Run: headless pygame with SDL's dummy video driver; simulated clock (each Clock.tick advances the game by its frame time, no real sleeping); random seed 0; keys injected as events and as key.get_pressed() state; no mouse input.
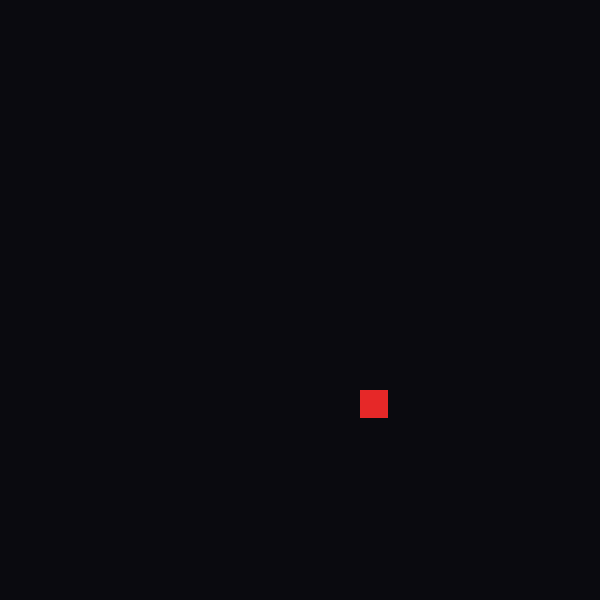
Frame 1 of 1 · flips 1–60 · no input (game ended)

The pygame program that drew these frames:

import random
import sys
from pathlib import Path

import pygame

pygame.init()

ANCHO, ALTO = 600, 600
CELDA = 30
COLUMNAS = ANCHO // CELDA
FILAS = ALTO // CELDA

# La manzana dorada vale más, pero aparece poco y no espera para siempre.
PUNTOS_DORADA = 5
PROBABILIDAD_DORADA = 0.2   # 1 de cada 5 manzanas comunes invoca una dorada
DURACION_DORADA = 50        # cuadros que se queda en pantalla (5 s a 10 FPS)

# El récord se guarda al lado del script, no en la carpeta desde donde se ejecuta.
ARCHIVO_RECORD = Path(__file__).parent / "record.txt"

pantalla = pygame.display.set_mode((ANCHO, ALTO))
reloj = pygame.time.Clock()

# El cuerpo: lista de (columna, fila). La cabeza es el primer elemento.
serpiente = [(5, 5)]
direccion = (1, 0)  # (dx, dy) -> derecha


def celda_libre(ocupadas):
    """Sortea una celda del tablero que no esté ya ocupada."""
    while True:
        c = (random.randint(0, COLUMNAS - 1), random.randint(0, FILAS - 1))
        if c not in ocupadas:
            return c


manzana = celda_libre(serpiente)
manzana_dorada = None       # None = ahora mismo no hay dorada en pantalla
tiempo_dorada = 0           # cuadros que le quedan antes de desvanecerse
puntos = 0

# Récord de partidas anteriores. Si el archivo no existe o está corrupto, arranca en 0.
try:
    record = int(ARCHIVO_RECORD.read_text())
except (FileNotFoundError, ValueError):
    record = 0


def dibujar_celda(pos, color):
    pygame.draw.rect(pantalla, color,
                     (pos[0] * CELDA, pos[1] * CELDA, CELDA - 2, CELDA - 2))


ejecutando = True
while ejecutando:
    for evento in pygame.event.get():
        if evento.type == pygame.QUIT:
            ejecutando = False
        elif evento.type == pygame.KEYDOWN:
            # No dejar que gire 180 grados (no puede ir para atrás)
            if evento.key == pygame.K_UP and direccion != (0, 1):
                direccion = (0, -1)
            elif evento.key == pygame.K_DOWN and direccion != (0, -1):
                direccion = (0, 1)
            elif evento.key == pygame.K_LEFT and direccion != (1, 0):
                direccion = (-1, 0)
            elif evento.key == pygame.K_RIGHT and direccion != (-1, 0):
                direccion = (1, 0)

    # 1) Nueva cabeza
    cabeza = (serpiente[0][0] + direccion[0], serpiente[0][1] + direccion[1])
    serpiente.insert(0, cabeza)

    # 2) ¿Comió?
    if cabeza == manzana:
        puntos += 1
        manzana = celda_libre(serpiente)
        # Cada tanto, además de la común, aparece una dorada.
        if manzana_dorada is None and random.random() < PROBABILIDAD_DORADA:
            manzana_dorada = celda_libre(serpiente + [manzana])
            tiempo_dorada = DURACION_DORADA
    elif cabeza == manzana_dorada:
        puntos += PUNTOS_DORADA
        manzana_dorada = None
    else:
        serpiente.pop()  # no comió -> se achica por el final

    # La dorada se desvanece sola si no llegás a tiempo.
    if manzana_dorada is not None:
        tiempo_dorada -= 1
        if tiempo_dorada <= 0:
            manzana_dorada = None

    # 3) ¿Chocó con el borde o consigo misma?
    if (cabeza[0] < 0 or cabeza[0] >= COLUMNAS or
            cabeza[1] < 0 or cabeza[1] >= FILAS or
            cabeza in serpiente[1:]):
        ejecutando = False

    # 4) Dibujar
    pantalla.fill((10, 10, 15))
    for segmento in serpiente:
        dibujar_celda(segmento, (0, 220, 60))
    dibujar_celda(manzana, (230, 40, 40))
    if manzana_dorada is not None:
        dibujar_celda(manzana_dorada, (255, 200, 0))
    pygame.display.set_caption(f"Puntos: {puntos}  |  Récord: {record}")
    pygame.display.flip()
    reloj.tick(10)  # 10 FPS: velocidad clásica

pygame.quit()

# Guardar el récord solo si esta partida lo superó.
if puntos > record:
    record = puntos
    ARCHIVO_RECORD.write_text(str(record))
    print(f"Fin del juego. ¡Nuevo récord: {record} puntos!")
else:
    print(f"Fin del juego. Puntos: {puntos} (récord: {record})")

sys.exit()
